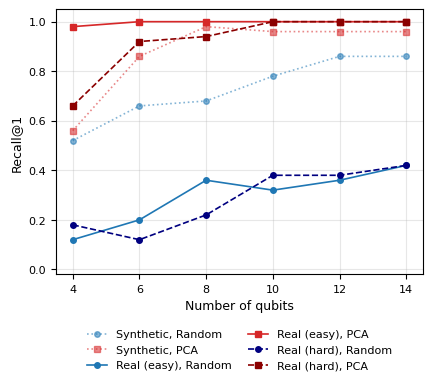

Source code (Python):
import matplotlib
matplotlib.use("Agg")
import matplotlib.pyplot as plt

# Springer Nature figure rules: sans-serif (Arial), 8-9 pt lettering at final size, no in-figure title.
plt.rcParams.update({
    "font.family": "Arial", "font.size": 9, "axes.labelsize": 9,
    "xtick.labelsize": 8, "ytick.labelsize": 8, "legend.fontsize": 8,
    "pdf.fonttype": 42,
})

synthetic_q = [4, 6, 8, 10, 12, 14]
synthetic_random = [0.520, 0.660, 0.680, 0.780, 0.860, 0.860]
synthetic_pca =    [0.560, 0.860, 0.980, 0.960, 0.960, 0.960]

easy_q = [4, 6, 8, 10, 12, 14]
easy_random = [0.120, 0.200, 0.360, 0.320, 0.360, 0.420]
easy_pca =    [0.980, 1.000, 1.000, 1.000, 1.000, 1.000]

hard_q = [4, 6, 8, 10, 12, 14]
hard_random = [0.180, 0.120, 0.220, 0.380, 0.380, 0.420]
hard_pca =    [0.660, 0.920, 0.940, 1.000, 1.000, 1.000]

fig, ax = plt.subplots(figsize=(4.4, 4.0))

ax.plot(synthetic_q, synthetic_random, 'o:', color='C0', alpha=0.55, ms=4, lw=1.2, label='Synthetic, Random')
ax.plot(synthetic_q, synthetic_pca, 's:', color='C3', alpha=0.55, ms=4, lw=1.2, label='Synthetic, PCA')
ax.plot(easy_q, easy_random, 'o-', color='C0', ms=4, lw=1.2, label='Real (easy), Random')
ax.plot(easy_q, easy_pca, 's-', color='C3', ms=4, lw=1.2, label='Real (easy), PCA')
ax.plot(hard_q, hard_random, 'o--', color='navy', ms=4, lw=1.2, label='Real (hard), Random')
ax.plot(hard_q, hard_pca, 's--', color='darkred', ms=4, lw=1.2, label='Real (hard), PCA')

ax.set_xlabel("Number of qubits")
ax.set_ylabel("Recall@1")
ax.set_xticks([4, 6, 8, 10, 12, 14])
ax.set_ylim(-0.02, 1.05)
ax.legend(loc='upper center', bbox_to_anchor=(0.5, -0.17), ncol=2, frameon=False, columnspacing=1.5, handlelength=1.8)
ax.grid(alpha=0.3)

fig.tight_layout()
fig.savefig("fig_qubit_sweep.pdf", bbox_inches="tight")
print("Saved fig_qubit_sweep.pdf")
